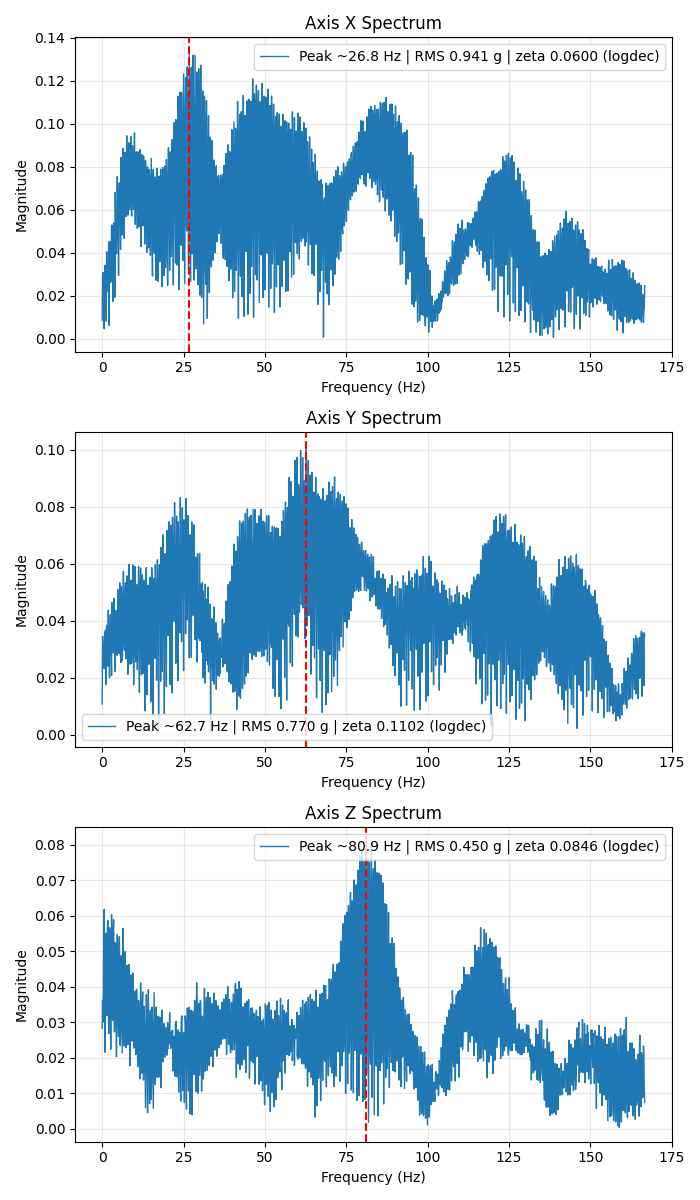

Values plotted in this chart, from the file beside it:
time_s, accel_x_g, accel_y_g, accel_z_g
0.0030, -0.4477, -9.965, 0.0958
0.0060, -0.4166, -9.941, 0.1460
0.0090, -0.4381, -9.936, 0.0527
0.0119, -0.4214, -9.924, 0.1197
0.0149, -0.3926, -9.912, 0.0168
0.0180, -0.4238, -9.864, 0.1030
0.0210, -0.4501, -9.886, 0.0455
0.0239, -0.4956, -9.929, 0.0886
0.0269, -0.3711, -9.941, 0.1101
0.0299, -0.4166, -9.989, 0.1556
0.0332, -0.3926, -9.96, 0.1580
0.0367, -0.4310, -9.905, 0.0383
0.0398, -0.4166, -9.905, 0.0790
0.0427, -0.4094, -9.893, 0.1365
0.0457, -0.4070, -9.898, 0.1221
0.0486, -0.3926, -9.835, 0.2682
0.0516, -0.4429, -9.922, 0.0239
0.0545, -0.3807, -9.967, 0.1053
0.0575, -0.4190, -10.1, 0.0311
0.0604, -0.4501, -9.955, 0.1389
0.0634, -0.3950, -9.926, 0.1245
0.0663, -0.3926, -9.955, 0.0934
0.0693, -0.4381, -9.919, 0.1101
0.0723, -0.3400, -9.97, 0.0838
0.0753, -0.3879, -9.905, 0.0646
0.0783, -0.3759, -9.96, 0.1269
0.0813, -0.4286, -9.95, 0.1221
0.0843, -0.4310, -9.943, 0.1006
0.0872, -0.4190, -9.953, 0.0455
0.0902, -0.4405, -9.91, 0.2538
0.0931, -0.4357, -9.967, 0.1700
0.0960, -0.4525, -9.919, 0.0766
0.0990, -0.3974, -9.922, 0.1293
0.1019, -0.4022, -9.938, 0.0958
0.1049, -0.3950, -9.938, 0.0359
0.1078, -0.3472, -9.941, 0.2370
0.1108, -0.4094, -9.95, 0.0407
0.1137, -0.3974, -10.07, 0.1053
0.1167, -0.4764, -9.95, 0.0527
0.1196, -0.3663, -9.879, 0.1293
0.1226, -0.4573, -9.862, 0.0072
0.1255, -0.4238, -9.941, 0.1867
0.1284, -0.4214, -9.989, 0.1149
0.1314, -0.3735, -9.924, 0.0838
0.1343, -0.4501, -9.907, 0.1556
0.1373, -0.4357, -9.929, 0.0790
0.1402, -0.3974, -9.912, 0.0742
0.1432, -0.4549, -9.953, 0.0838
0.1461, -0.3639, -9.938, 0.1245
0.1491, -0.3998, -9.972, 0.1317
0.1520, -0.4573, -9.886, 0.1867
0.1549, -0.3998, -9.953, 0.1700
0.1579, -0.4501, -9.9, 0.2586
0.1608, -0.4286, -9.957, 0.0551
0.1638, -0.4190, -9.912, 0.1125
0.1667, -0.4334, -9.924, 0.0790
0.1697, -0.4429, -9.907, 0.0862
0.1726, -0.4022, -9.941, 0.1844
0.1756, -0.3759, -9.941, 0.0431
0.1785, -0.5962, -9.902, 0.1556
... 2,592 more rows
